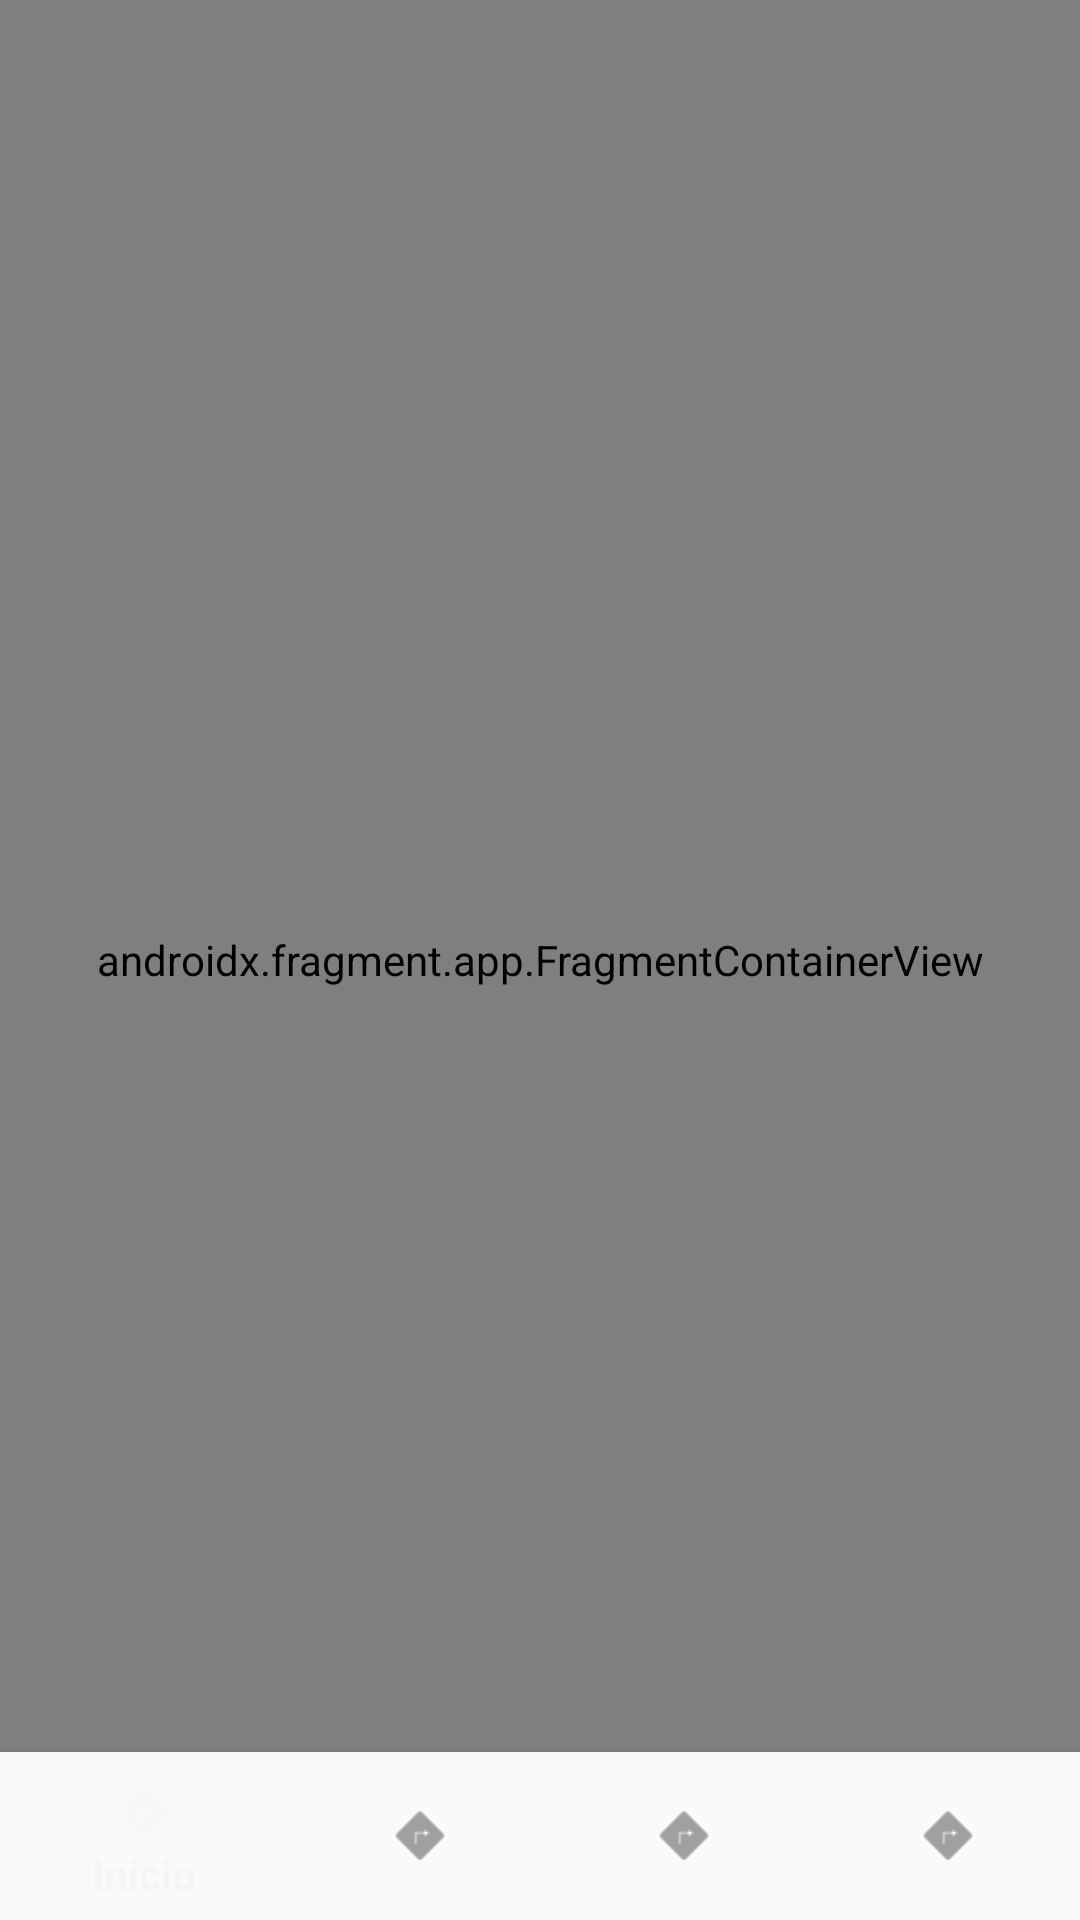

Layout XML and referenced resources for this Android screen:
<!-- AndroidManifest.xml: activity theme Theme.AppCompat.DayNight.NoActionBar -->
<!-- res/layout/activity_main.xml -->
<?xml version="1.0" encoding="utf-8"?>
<androidx.constraintlayout.widget.ConstraintLayout xmlns:android="http://schemas.android.com/apk/res/android"
    xmlns:app="http://schemas.android.com/apk/res-auto"
    android:id="@+id/contenedor"
    android:layout_width="match_parent"
    android:layout_height="match_parent">

    <androidx.fragment.app.FragmentContainerView
        android:name="androidx.navigation.fragment.NavHostFragment"
        android:id="@+id/nav_fragment"
        android:layout_width="match_parent"
        android:layout_height="match_parent"
        app:defaultNavHost="true"
        app:navGraph="@navigation/nav_graph"
        android:layout_marginBottom="58dp"/>

    <androidx.fragment.app.FragmentContainerView
        android:name="androidx.navigation.fragment.NavHostFragment"
        android:id="@+id/nav_splash"
        android:layout_width="match_parent"
        android:layout_height="match_parent"
        app:defaultNavHost="true"
        app:navGraph="@navigation/nav_graph" />

    <com.google.android.material.bottomnavigation.BottomNavigationView
        android:id="@+id/bottom_navigation"
        android:layout_width="match_parent"
        android:layout_height="wrap_content"
        android:background="?android:attr/windowBackground"
        app:layout_constraintBottom_toBottomOf="parent"
        app:layout_constraintLeft_toLeftOf="parent"
        app:layout_constraintRight_toRightOf="parent"
        app:menu="@menu/bottom_menu" />




</androidx.constraintlayout.widget.ConstraintLayout>
<!-- resources referenced by this layout -->
<resources>

</resources>
